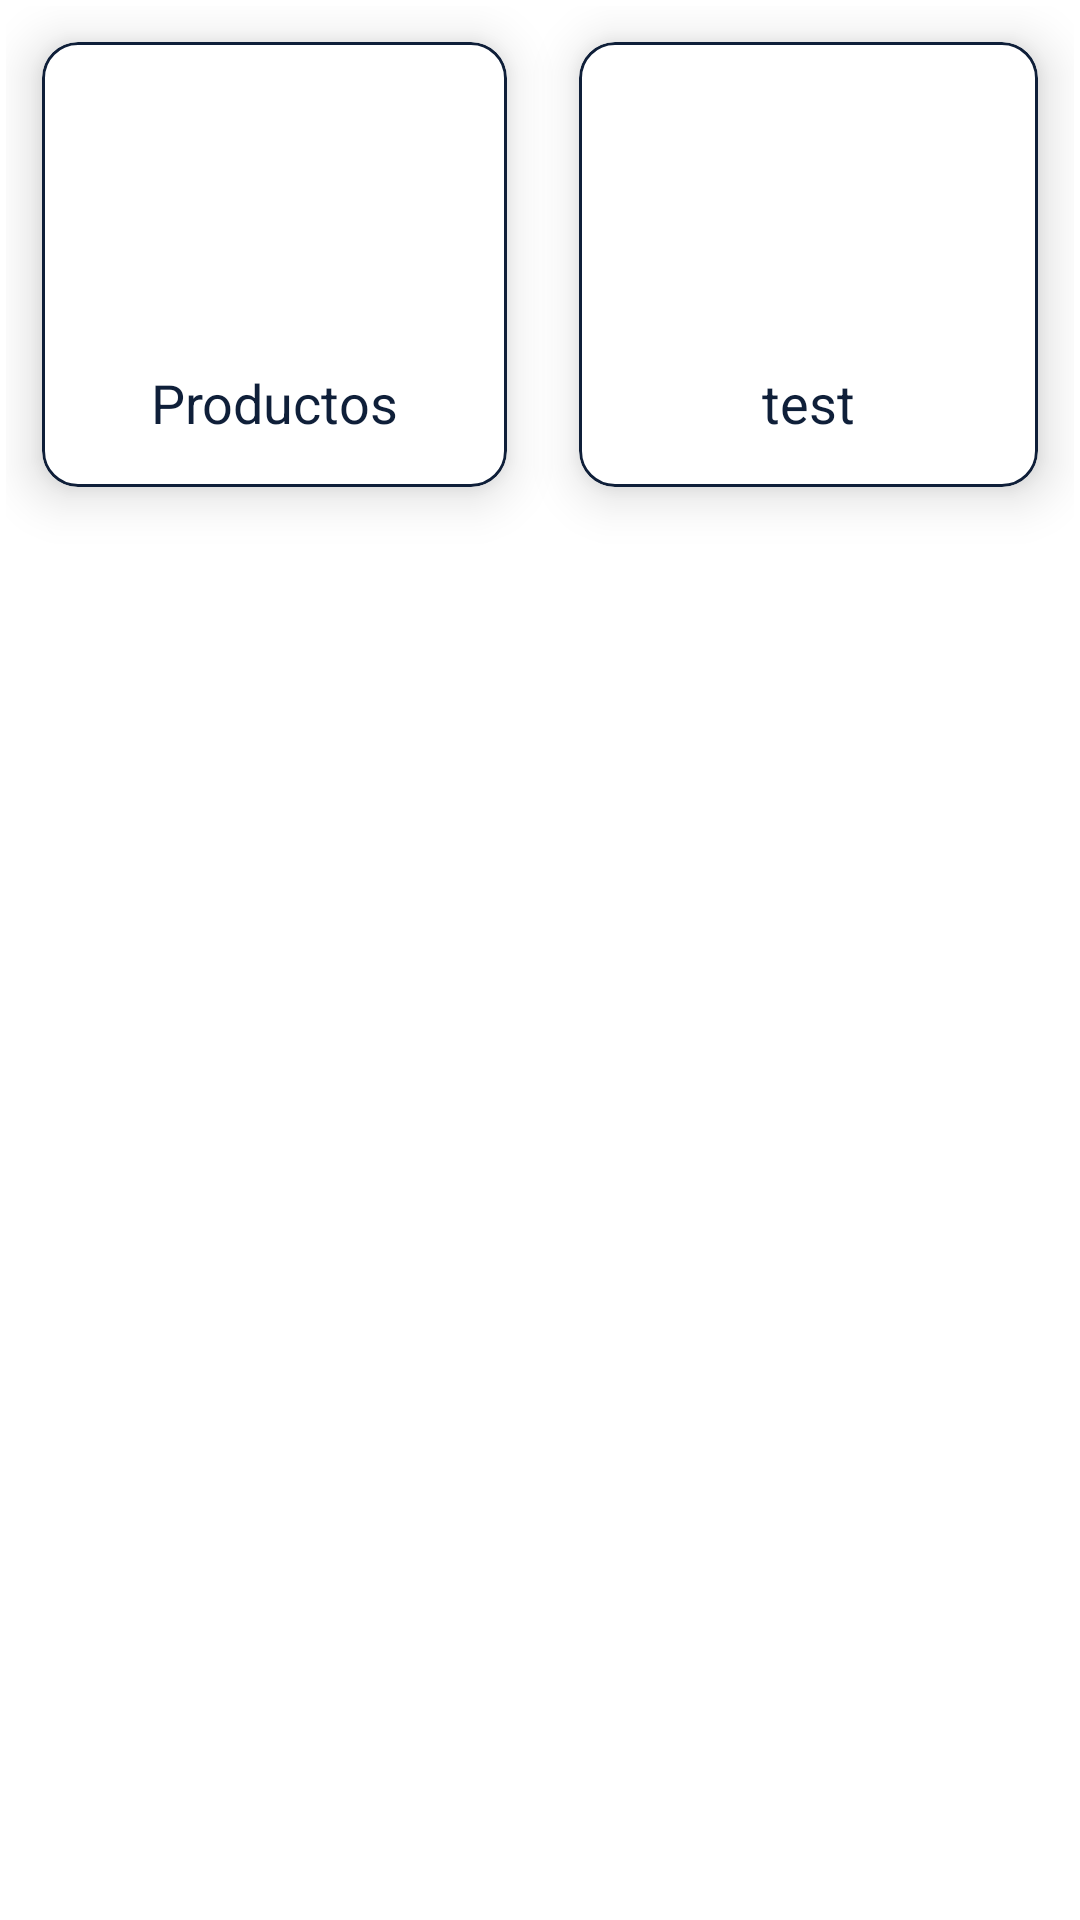

The Android layout XML behind this screen, and the referenced resources:
<!-- AndroidManifest.xml: application theme Theme.Pazyregion -->
<!-- res/layout/activity_home_user.xml -->
<?xml version="1.0" encoding="utf-8"?>
<androidx.constraintlayout.widget.ConstraintLayout xmlns:android="http://schemas.android.com/apk/res/android"
    xmlns:app="http://schemas.android.com/apk/res-auto"
    xmlns:tools="http://schemas.android.com/tools"
    android:layout_width="match_parent"
    android:layout_height="match_parent"
    tools:context=".Activity.HomeUserActivity">

    <GridLayout
        android:layout_width="match_parent"
        android:layout_height="wrap_content"
        android:layout_marginStart="2dp"
        android:layout_marginTop="2dp"
        android:layout_marginEnd="2dp"
        android:alignmentMode="alignMargins"
        android:columnCount="2"
        android:columnOrderPreserved="false"
        android:rowCount="3"
        app:layout_constraintEnd_toEndOf="parent"
        app:layout_constraintStart_toStartOf="parent"
        app:layout_constraintTop_toTopOf="parent">

        <com.google.android.material.card.MaterialCardView
            android:id="@+id/card_view_user_products"
            android:layout_width="wrap_content"
            android:layout_height="wrap_content"
            android:layout_columnWeight="1"
            android:layout_rowWeight="1"
            app:cardCornerRadius="12dp"
            app:strokeWidth="1dp"
            app:rippleColor="@color/primary"
            app:strokeColor="@color/primaryVariant"
            app:cardElevation="10dp"
            android:layout_margin="12dp"
            >
            <androidx.appcompat.widget.LinearLayoutCompat
                android:layout_width="match_parent"
                android:layout_height="match_parent"
                android:padding="16dp"
                android:gravity="center"

                android:orientation="vertical">

                <ImageView
                    android:layout_width="80dp"
                    android:layout_height="80dp"
                    android:src="@drawable/ic_launcher_foreground">
                </ImageView>

                <TextView
                    android:layout_width="wrap_content"
                    android:layout_height="wrap_content"
                    android:layout_marginTop="12dp"
                    android:text="Productos"
                    android:textColor="@color/primaryVariant"
                    android:textSize="18sp">
                </TextView>

            </androidx.appcompat.widget.LinearLayoutCompat>
        </com.google.android.material.card.MaterialCardView>

        <com.google.android.material.card.MaterialCardView
            android:id="@+id/card_view_user_test"
            android:layout_width="wrap_content"
            android:layout_height="wrap_content"
            android:layout_columnWeight="1"
            android:layout_rowWeight="1"
            app:strokeWidth="1dp"
            app:rippleColor="@color/primary"
            app:strokeColor="@color/primaryVariant"
            app:cardElevation="10dp"
            app:cardCornerRadius="12dp"
            android:layout_margin="12dp"
            >
            <androidx.appcompat.widget.LinearLayoutCompat
                android:layout_width="match_parent"
                android:layout_height="match_parent"
                android:padding="16dp"
                android:gravity="center"
                android:orientation="vertical">

                <ImageView
                    android:layout_width="80dp"
                    android:layout_height="80dp"
                    android:src="@drawable/ic_launcher_foreground">
                </ImageView>

                <TextView
                    android:layout_width="wrap_content"
                    android:layout_height="wrap_content"
                    android:layout_marginTop="12dp"
                    android:text="test"
                    android:textColor="@color/primaryVariant"
                    android:textSize="18sp">
                </TextView>
            </androidx.appcompat.widget.LinearLayoutCompat>
        </com.google.android.material.card.MaterialCardView>

        <com.google.android.material.card.MaterialCardView
            android:id="@+id/card_view_test_test"
            android:layout_width="wrap_content"
            android:layout_height="wrap_content"
            android:layout_columnWeight="1"
            android:layout_rowWeight="1"
            app:cardElevation="10dp"
            app:cardCornerRadius="12dp"
            app:strokeWidth="1dp"
            app:rippleColor="@color/primary"
            app:strokeColor="@color/primaryVariant"
            android:layout_margin="12dp"
            >
        </com.google.android.material.card.MaterialCardView>


    </GridLayout>

</androidx.constraintlayout.widget.ConstraintLayout>
<!-- resources referenced by this layout -->
<resources>
  <color name="primary">#051024</color>
  <color name="primaryVariant">#0f1f39</color>
  <style name="Theme.Pazyregion" parent="Theme.MaterialComponents.DayNight.DarkActionBar">
          
          <item name="colorPrimary">@color/primary</item>
          <item name="colorPrimaryVariant">@color/primaryVariant</item>
          <item name="colorOnPrimary">@color/white</item>
          <item name="colorAccent">@color/white</item>
          
          <item name="colorSecondary">@color/teal_200</item>
          <item name="colorSecondaryVariant">@color/teal_700</item>
          <item name="colorOnSecondary">@color/black</item>
          
          <item name="android:statusBarColor" tools:targetApi="l">?attr/colorPrimaryVariant</item>
          
      </style>
  <color name="white">#FFFFFFFF</color>
  <color name="teal_200">#FF03DAC5</color>
  <color name="teal_700">#FF018786</color>
  <color name="black">#FF000000</color>
</resources>
